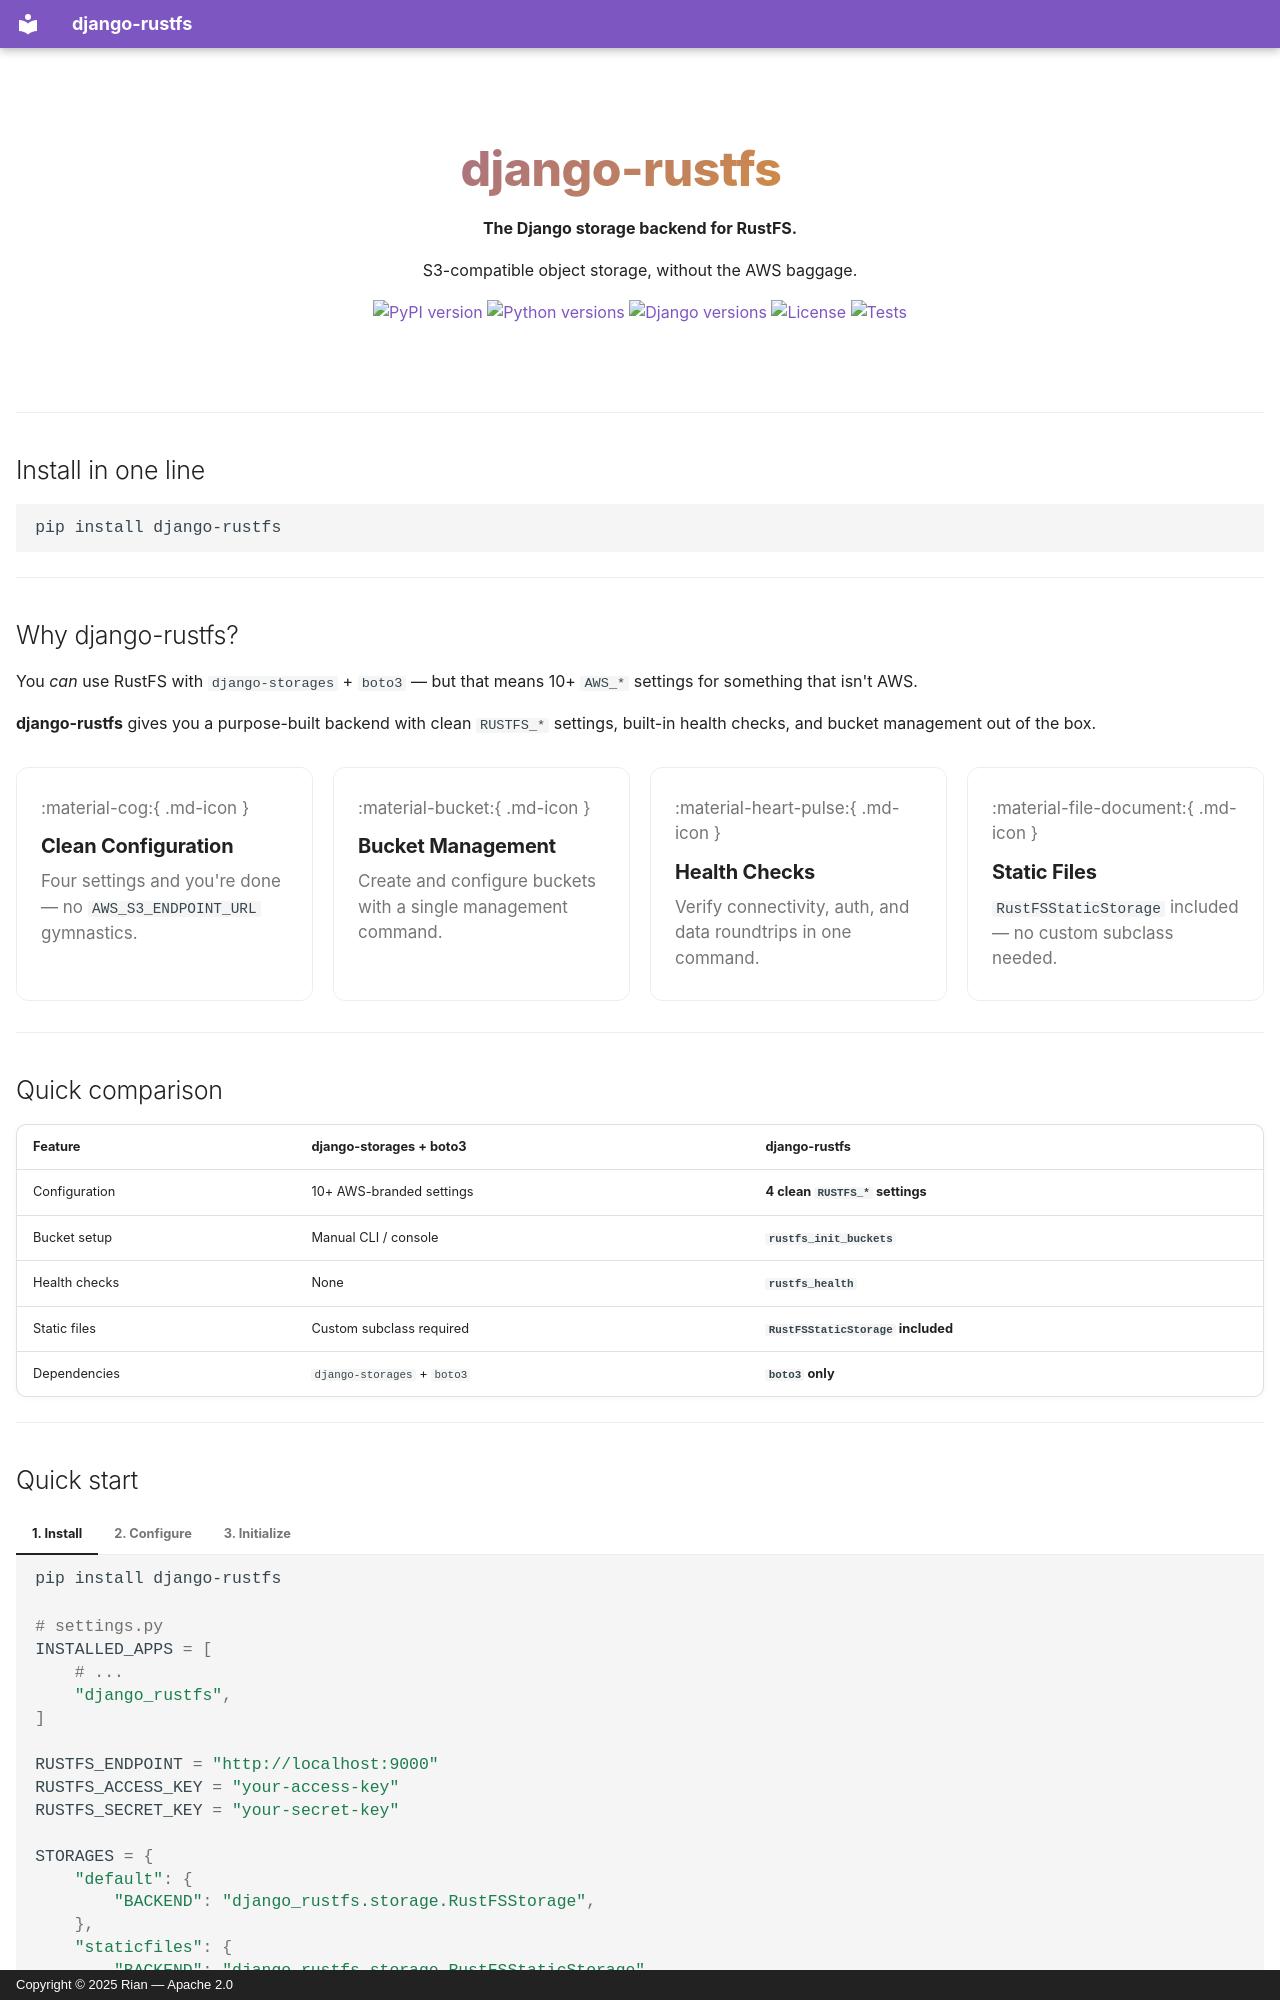

repository: CasualEngineerZombie/django-rustfs · page: index.html · generator: mkdocs · copyright: Copyright © 2025 Rian — Apache 2.0

---
hide:
  - navigation
  - toc
---

<div class="hero" markdown>

# django-rustfs

**The Django storage backend for RustFS.**

S3-compatible object storage, without the AWS baggage.

[![PyPI version](https://badge.fury.io/py/django-rustfs.svg)](https://pypi.org/project/django-rustfs/)
[![Python versions](https://img.shields.io/pypi/pyversions/django-rustfs.svg)](https://pypi.org/project/django-rustfs/)
[![Django versions](https://img.shields.io/badge/django-4.2%20%7C%205.0%20%7C%205.1%20%7C%205.2%20%7C%206.1-blue.svg)](https://www.djangoproject.com/)
[![License](https://img.shields.io/badge/license-Apache%202.0-blue.svg)](https://github.com/CasualEngineerZombie/django-rustfs/blob/main/LICENSE)
[![Tests](https://github.com/CasualEngineerZombie/django-rustfs/workflows/Python%20package/badge.svg)](https://github.com/CasualEngineerZombie/django-rustfs/actions)

</div>

---

## Install in one line

```bash
pip install django-rustfs
```

---

## Why django-rustfs?

You *can* use RustFS with `django-storages` + `boto3` — but that means 10+ `AWS_*` settings for something that isn't AWS.

**django-rustfs** gives you a purpose-built backend with clean `RUSTFS_*` settings, built-in health checks, and bucket management out of the box.

<div class="grid-container" markdown>

<div class="grid-card" markdown>

<div class="card-icon" markdown>

:material-cog:{ .md-icon }

</div>

### Clean Configuration

Four settings and you're done — no `AWS_S3_ENDPOINT_URL` gymnastics.

</div>

<div class="grid-card" markdown>

<div class="card-icon" markdown>

:material-bucket:{ .md-icon }

</div>

### Bucket Management

Create and configure buckets with a single management command.

</div>

<div class="grid-card" markdown>

<div class="card-icon" markdown>

:material-heart-pulse:{ .md-icon }

</div>

### Health Checks

Verify connectivity, auth, and data roundtrips in one command.

</div>

<div class="grid-card" markdown>

<div class="card-icon" markdown>

:material-file-document:{ .md-icon }
</div>

### Static Files

`RustFSStaticStorage` included — no custom subclass needed.

</div>

</div>

---

## Quick comparison

| Feature | django-storages + boto3 | **django-rustfs** |
|---|---|---|
| Configuration | 10+ AWS-branded settings | **4 clean `RUSTFS_*` settings** |
| Bucket setup | Manual CLI / console | **`rustfs_init_buckets`** |
| Health checks | None | **`rustfs_health`** |
| Static files | Custom subclass required | **`RustFSStaticStorage` included** |
| Dependencies | `django-storages` + `boto3` | **`boto3` only** |

---
